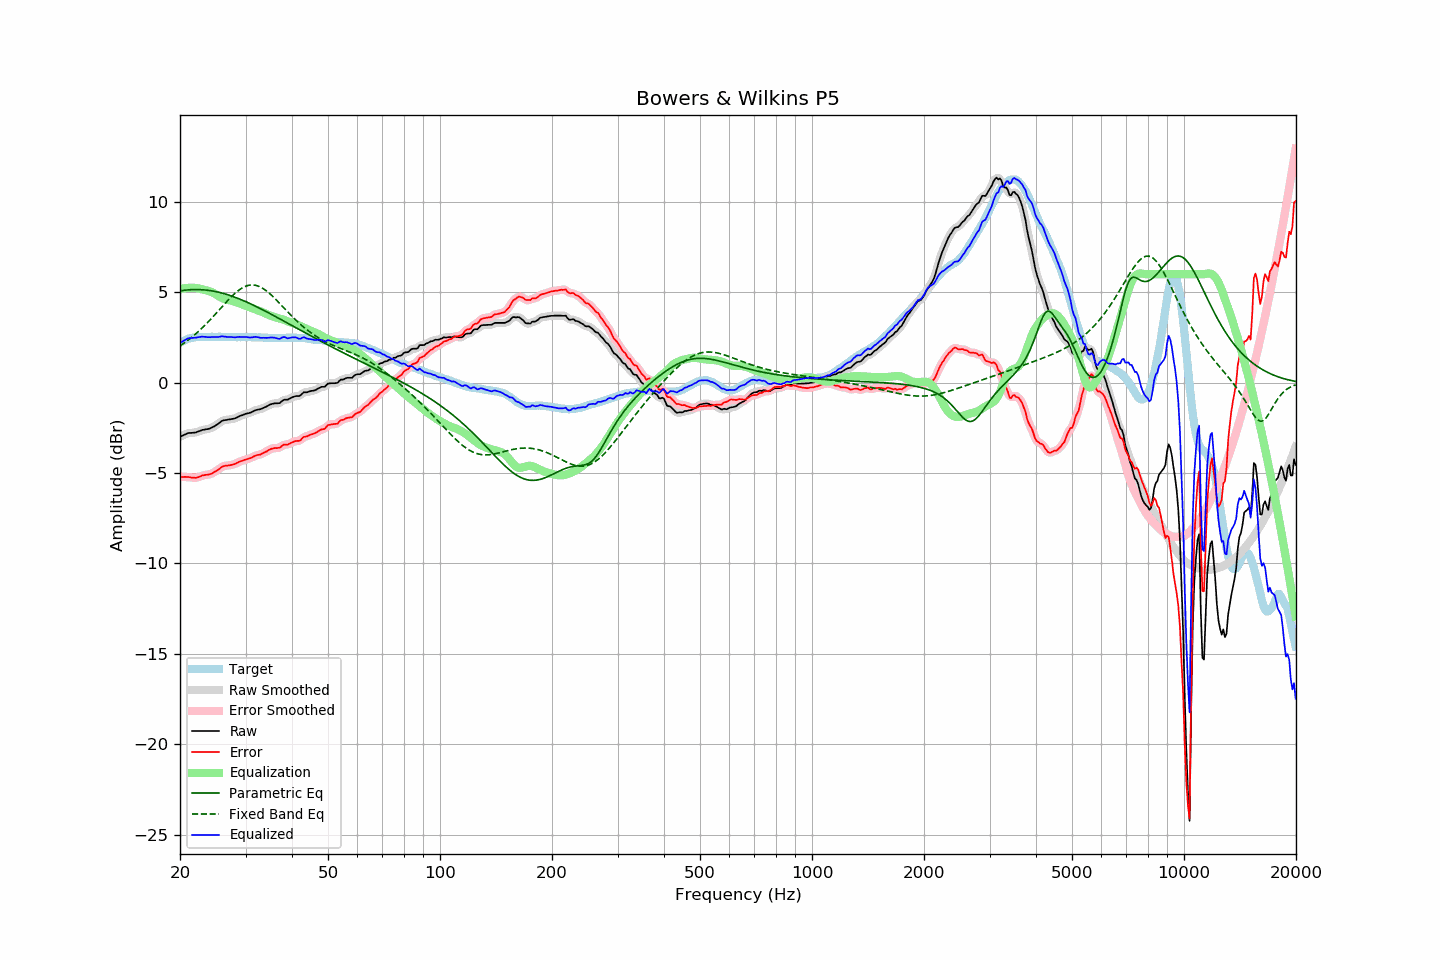

Values plotted in this chart, from the file beside it:
frequency, raw, error, smoothed, error_smoothed, equalization, parametric_eq, fixed_band_eq, equalized_raw, equalized_smoothed, target
20.00, -2.99, -5.20, -3.00, -5.20, 5.18, 5.08, 2.04, 2.19, 2.19, 2.21
20.20, -2.95, -5.21, -2.95, -5.21, 5.20, 5.09, 2.10, 2.25, 2.25, 2.26
20.40, -2.91, -5.22, -2.91, -5.21, 5.22, 5.10, 2.16, 2.31, 2.31, 2.31
20.61, -2.87, -5.21, -2.87, -5.22, 5.23, 5.12, 2.22, 2.36, 2.36, 2.34
20.81, -2.83, -5.22, -2.83, -5.22, 5.24, 5.13, 2.29, 2.41, 2.41, 2.39
21.02, -2.79, -5.22, -2.80, -5.22, 5.25, 5.13, 2.35, 2.46, 2.45, 2.43
21.23, -2.78, -5.23, -2.78, -5.23, 5.25, 5.14, 2.42, 2.47, 2.47, 2.45
21.44, -2.78, -5.25, -2.78, -5.25, 5.25, 5.15, 2.49, 2.47, 2.47, 2.47
21.66, -2.77, -5.26, -2.77, -5.26, 5.25, 5.15, 2.56, 2.48, 2.48, 2.49
21.87, -2.76, -5.26, -2.76, -5.27, 5.25, 5.15, 2.64, 2.49, 2.49, 2.50
22.09, -2.75, -5.27, -2.74, -5.26, 5.24, 5.15, 2.72, 2.49, 2.50, 2.52
22.31, -2.71, -5.24, -2.72, -5.24, 5.22, 5.15, 2.80, 2.51, 2.51, 2.53
22.54, -2.68, -5.21, -2.68, -5.21, 5.21, 5.15, 2.88, 2.52, 2.52, 2.53
22.76, -2.65, -5.18, -2.65, -5.17, 5.18, 5.15, 2.96, 2.53, 2.54, 2.53
22.99, -2.61, -5.13, -2.62, -5.14, 5.16, 5.14, 3.05, 2.55, 2.54, 2.52
23.22, -2.60, -5.12, -2.60, -5.12, 5.14, 5.13, 3.13, 2.54, 2.54, 2.52
23.45, -2.58, -5.10, -2.58, -5.10, 5.11, 5.12, 3.22, 2.53, 2.53, 2.52
23.69, -2.57, -5.10, -2.57, -5.09, 5.09, 5.11, 3.31, 2.52, 2.52, 2.52
23.92, -2.55, -5.08, -2.55, -5.08, 5.06, 5.10, 3.41, 2.51, 2.52, 2.52
24.16, -2.52, -5.06, -2.52, -5.05, 5.04, 5.09, 3.50, 2.51, 2.52, 2.53
24.40, -2.47, -5.01, -2.48, -5.01, 5.00, 5.08, 3.60, 2.53, 2.52, 2.54
24.65, -2.43, -4.97, -2.43, -4.97, 4.96, 5.06, 3.69, 2.52, 2.53, 2.53
24.89, -2.38, -4.91, -2.38, -4.91, 4.90, 5.04, 3.79, 2.52, 2.53, 2.53
25.14, -2.32, -4.85, -2.32, -4.86, 4.85, 5.02, 3.89, 2.53, 2.53, 2.53
25.39, -2.26, -4.80, -2.26, -4.79, 4.79, 5.00, 3.99, 2.53, 2.54, 2.54
25.65, -2.19, -4.73, -2.19, -4.73, 4.74, 4.98, 4.09, 2.55, 2.55, 2.54
25.91, -2.12, -4.65, -2.13, -4.67, 4.69, 4.96, 4.19, 2.57, 2.56, 2.53
26.16, -2.09, -4.62, -2.09, -4.62, 4.65, 4.94, 4.29, 2.56, 2.56, 2.53
26.43, -2.07, -4.60, -2.07, -4.60, 4.62, 4.91, 4.38, 2.55, 2.55, 2.53
26.69, -2.06, -4.59, -2.06, -4.59, 4.59, 4.88, 4.48, 2.53, 2.54, 2.53
26.96, -2.04, -4.58, -2.04, -4.58, 4.57, 4.86, 4.58, 2.53, 2.53, 2.54
27.23, -2.03, -4.57, -2.03, -4.57, 4.55, 4.83, 4.67, 2.52, 2.53, 2.54
27.50, -2.01, -4.55, -2.02, -4.55, 4.54, 4.80, 4.76, 2.52, 2.52, 2.54
27.77, -2.00, -4.53, -2.00, -4.53, 4.51, 4.76, 4.85, 2.51, 2.51, 2.53
28.05, -1.98, -4.51, -1.98, -4.50, 4.49, 4.73, 4.93, 2.51, 2.51, 2.53
28.33, -1.94, -4.46, -1.94, -4.46, 4.46, 4.70, 5.01, 2.51, 2.51, 2.51
28.62, -1.90, -4.42, -1.90, -4.42, 4.42, 4.66, 5.08, 2.52, 2.52, 2.51
28.90, -1.85, -4.37, -1.86, -4.38, 4.39, 4.63, 5.14, 2.53, 2.53, 2.52
29.19, -1.82, -4.33, -1.82, -4.34, 4.35, 4.59, 5.20, 2.53, 2.53, 2.51
29.48, -1.79, -4.32, -1.79, -4.31, 4.32, 4.56, 5.26, 2.53, 2.53, 2.53
29.78, -1.75, -4.27, -1.75, -4.28, 4.28, 4.52, 5.30, 2.53, 2.53, 2.52
30.08, -1.72, -4.25, -1.73, -4.25, 4.25, 4.48, 5.34, 2.53, 2.52, 2.53
30.38, -1.70, -4.22, -1.70, -4.22, 4.22, 4.44, 5.37, 2.52, 2.52, 2.52
30.68, -1.68, -4.20, -1.68, -4.20, 4.18, 4.40, 5.39, 2.50, 2.51, 2.52
30.99, -1.65, -4.17, -1.65, -4.16, 4.15, 4.36, 5.40, 2.50, 2.50, 2.52
31.30, -1.61, -4.13, -1.61, -4.12, 4.12, 4.32, 5.41, 2.51, 2.51, 2.51
31.61, -1.56, -4.08, -1.57, -4.08, 4.09, 4.27, 5.40, 2.53, 2.52, 2.51
31.93, -1.52, -4.03, -1.53, -4.04, 4.06, 4.23, 5.39, 2.53, 2.53, 2.51
32.24, -1.50, -4.00, -1.50, -4.01, 4.02, 4.19, 5.36, 2.52, 2.52, 2.50
32.57, -1.48, -3.99, -1.48, -3.99, 3.99, 4.14, 5.33, 2.51, 2.50, 2.51
32.89, -1.47, -3.98, -1.46, -3.97, 3.95, 4.10, 5.29, 2.48, 2.49, 2.51
33.22, -1.43, -3.93, -1.43, -3.93, 3.91, 4.05, 5.24, 2.48, 2.48, 2.50
33.55, -1.39, -3.89, -1.40, -3.89, 3.87, 4.01, 5.19, 2.48, 2.48, 2.49
33.89, -1.35, -3.83, -1.35, -3.84, 3.83, 3.96, 5.13, 2.48, 2.48, 2.48
34.23, -1.31, -3.80, -1.31, -3.79, 3.79, 3.91, 5.06, 2.48, 2.48, 2.49
34.57, -1.26, -3.74, -1.26, -3.74, 3.75, 3.87, 4.99, 2.49, 2.49, 2.48
34.92, -1.21, -3.69, -1.22, -3.70, 3.71, 3.82, 4.91, 2.50, 2.50, 2.48
35.27, -1.18, -3.66, -1.18, -3.66, 3.68, 3.77, 4.83, 2.50, 2.50, 2.48
35.62, -1.16, -3.64, -1.16, -3.63, 3.65, 3.73, 4.75, 2.49, 2.50, 2.47
35.97, -1.14, -3.61, -1.15, -3.62, 3.63, 3.68, 4.66, 2.49, 2.48, 2.47
... 635 more rows
